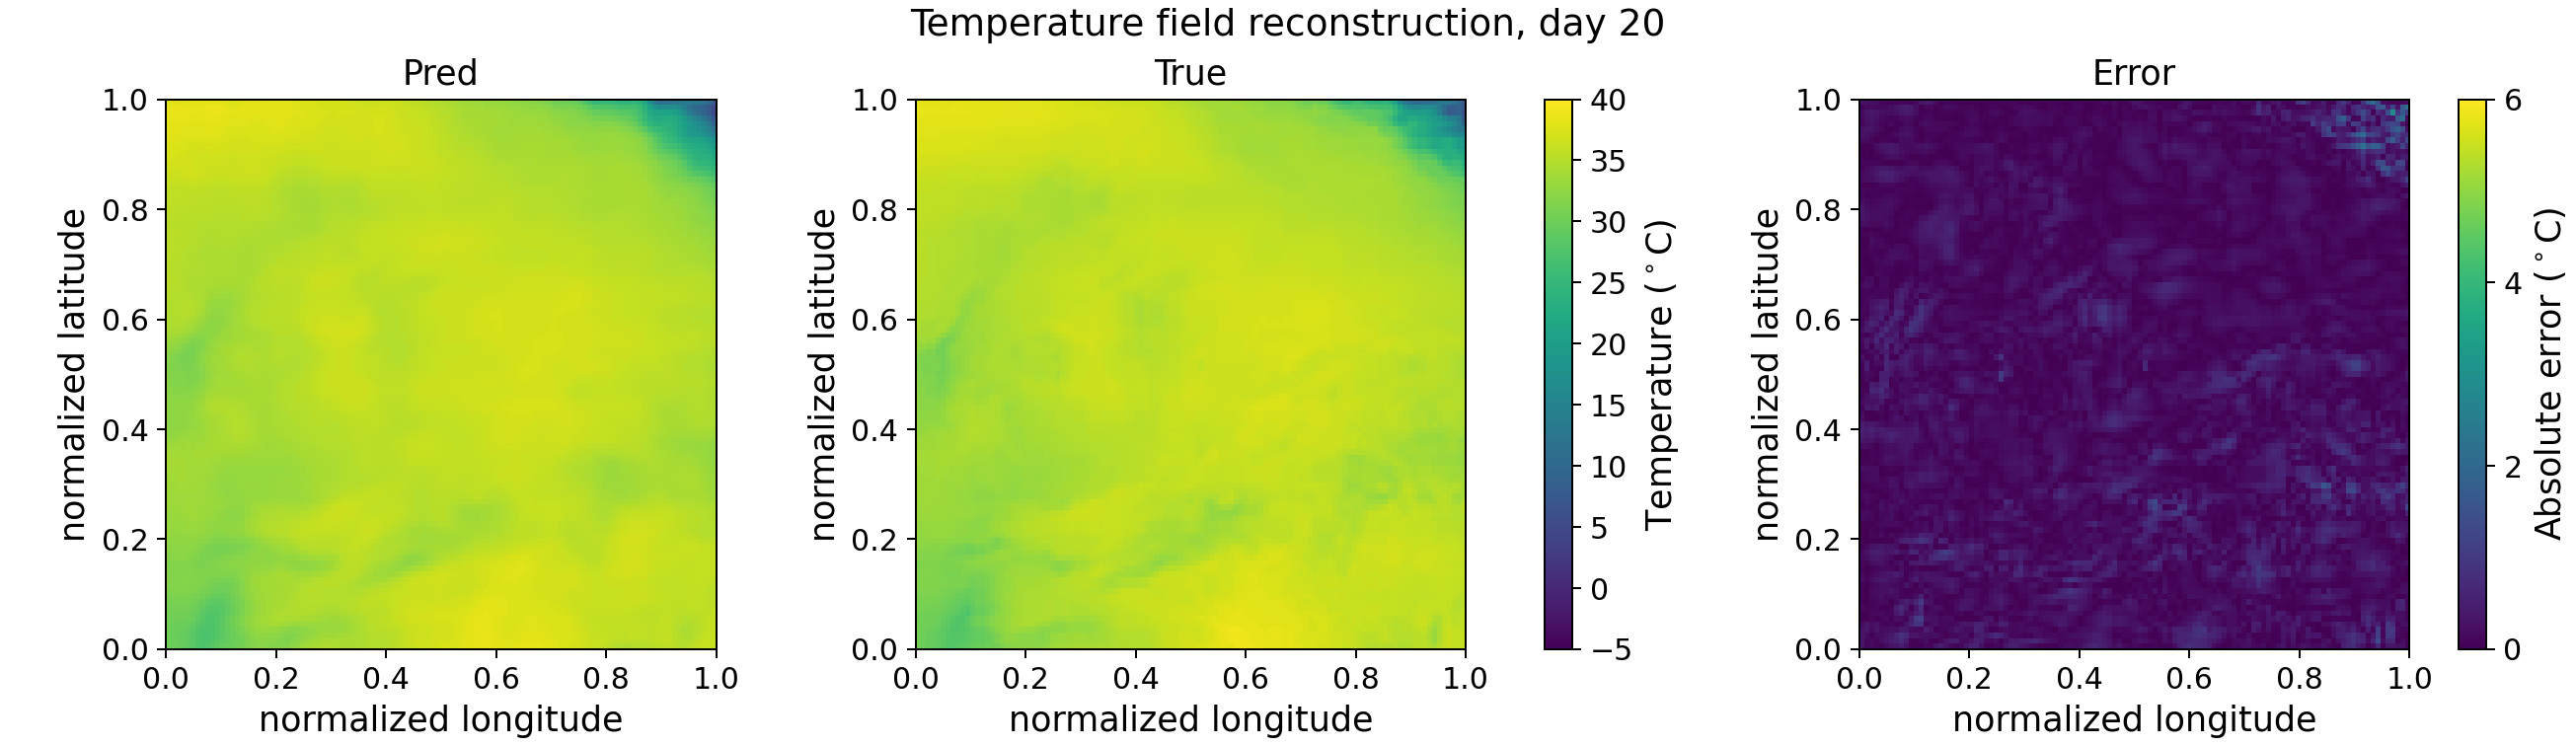

The data file committed next to this chart (first rows):
day_index, lat, lon, true_temp_C, pred_temp_C, abs_error_C
20, 0.0000000000, 0.0000000000, 30.43, 30.09, 0.3375
20, 0.0000000000, 0.009091, 29.92, 29.99, 0.0736
20, 0.0000000000, 0.01818, 29.58, 29.78, 0.195
20, 0.0000000000, 0.02727, 29.58, 29.5, 0.08326
20, 0.0000000000, 0.03636, 29.12, 29.08, 0.04489
20, 0.0000000000, 0.04545, 28.65, 28.46, 0.1921
20, 0.0000000000, 0.05455, 28.15, 27.82, 0.3209
20, 0.0000000000, 0.06364, 27.92, 27.55, 0.3672
20, 0.0000000000, 0.07273, 28.3, 27.82, 0.4802
20, 0.0000000000, 0.08182, 28.69, 28.43, 0.2635
20, 0.0000000000, 0.09091, 29.07, 29.04, 0.03467
20, 0.0000000000, 0.1, 29.51, 29.49, 0.02638
20, 0.0000000000, 0.1091, 29.78, 29.76, 0.02072
20, 0.0000000000, 0.1182, 29.78, 29.94, 0.164
20, 0.0000000000, 0.1273, 30.04, 30.16, 0.1164
20, 0.0000000000, 0.1364, 30.16, 30.52, 0.3589
20, 0.0000000000, 0.1455, 30.57, 31.04, 0.4709
20, 0.0000000000, 0.1545, 31.23, 31.57, 0.3377
20, 0.0000000000, 0.1636, 31.74, 31.88, 0.1381
20, 0.0000000000, 0.1727, 31.97, 31.93, 0.04417
20, 0.0000000000, 0.1818, 31.94, 31.82, 0.1236
20, 0.0000000000, 0.1909, 32.1, 31.71, 0.39
20, 0.0000000000, 0.2, 32.17, 31.63, 0.5436
20, 0.0000000000, 0.2091, 32.17, 31.59, 0.5822
20, 0.0000000000, 0.2182, 31.98, 31.71, 0.2734
20, 0.0000000000, 0.2273, 32.15, 32.11, 0.03999
20, 0.0000000000, 0.2364, 32.73, 32.74, 0.01329
20, 0.0000000000, 0.2455, 33.44, 33.37, 0.07209
20, 0.0000000000, 0.2545, 33.75, 33.83, 0.07622
20, 0.0000000000, 0.2636, 33.76, 34.12, 0.3553
20, 0.0000000000, 0.2727, 33.82, 34.33, 0.5038
20, 0.0000000000, 0.2818, 34, 34.49, 0.4944
20, 0.0000000000, 0.2909, 34.2, 34.56, 0.3658
20, 0.0000000000, 0.3, 34.2, 34.51, 0.3144
20, 0.0000000000, 0.3091, 34.2, 34.38, 0.1803
20, 0.0000000000, 0.3182, 34.13, 34.25, 0.1221
20, 0.0000000000, 0.3273, 34.15, 34.2, 0.05224
20, 0.0000000000, 0.3364, 34.22, 34.22, 0.003361
20, 0.0000000000, 0.3455, 34.35, 34.3, 0.04806
20, 0.0000000000, 0.3545, 34.49, 34.48, 0.005348
20, 0.0000000000, 0.3636, 34.62, 34.72, 0.1061
20, 0.0000000000, 0.3727, 34.71, 34.9, 0.1926
20, 0.0000000000, 0.3818, 34.73, 34.93, 0.197
20, 0.0000000000, 0.3909, 34.73, 34.9, 0.1717
20, 0.0000000000, 0.4, 34.76, 34.97, 0.2169
20, 0.0000000000, 0.4091, 34.77, 35.18, 0.406
20, 0.0000000000, 0.4182, 34.86, 35.43, 0.5742
20, 0.0000000000, 0.4273, 35.05, 35.69, 0.6382
20, 0.0000000000, 0.4364, 35.45, 35.98, 0.5344
20, 0.0000000000, 0.4455, 35.83, 36.3, 0.4648
20, 0.0000000000, 0.4545, 36.17, 36.54, 0.3649
20, 0.0000000000, 0.4636, 36.47, 36.69, 0.2156
20, 0.0000000000, 0.4727, 36.47, 36.83, 0.358
20, 0.0000000000, 0.4818, 36.82, 37, 0.18
20, 0.0000000000, 0.4909, 37.04, 37.16, 0.1166
20, 0.0000000000, 0.5, 37.12, 37.27, 0.1561
20, 0.0000000000, 0.5091, 37.3, 37.37, 0.07457
20, 0.0000000000, 0.5182, 37.48, 37.51, 0.02987
20, 0.0000000000, 0.5273, 37.69, 37.71, 0.02631
20, 0.0000000000, 0.5364, 37.85, 37.94, 0.08715
... 10,929 more rows
